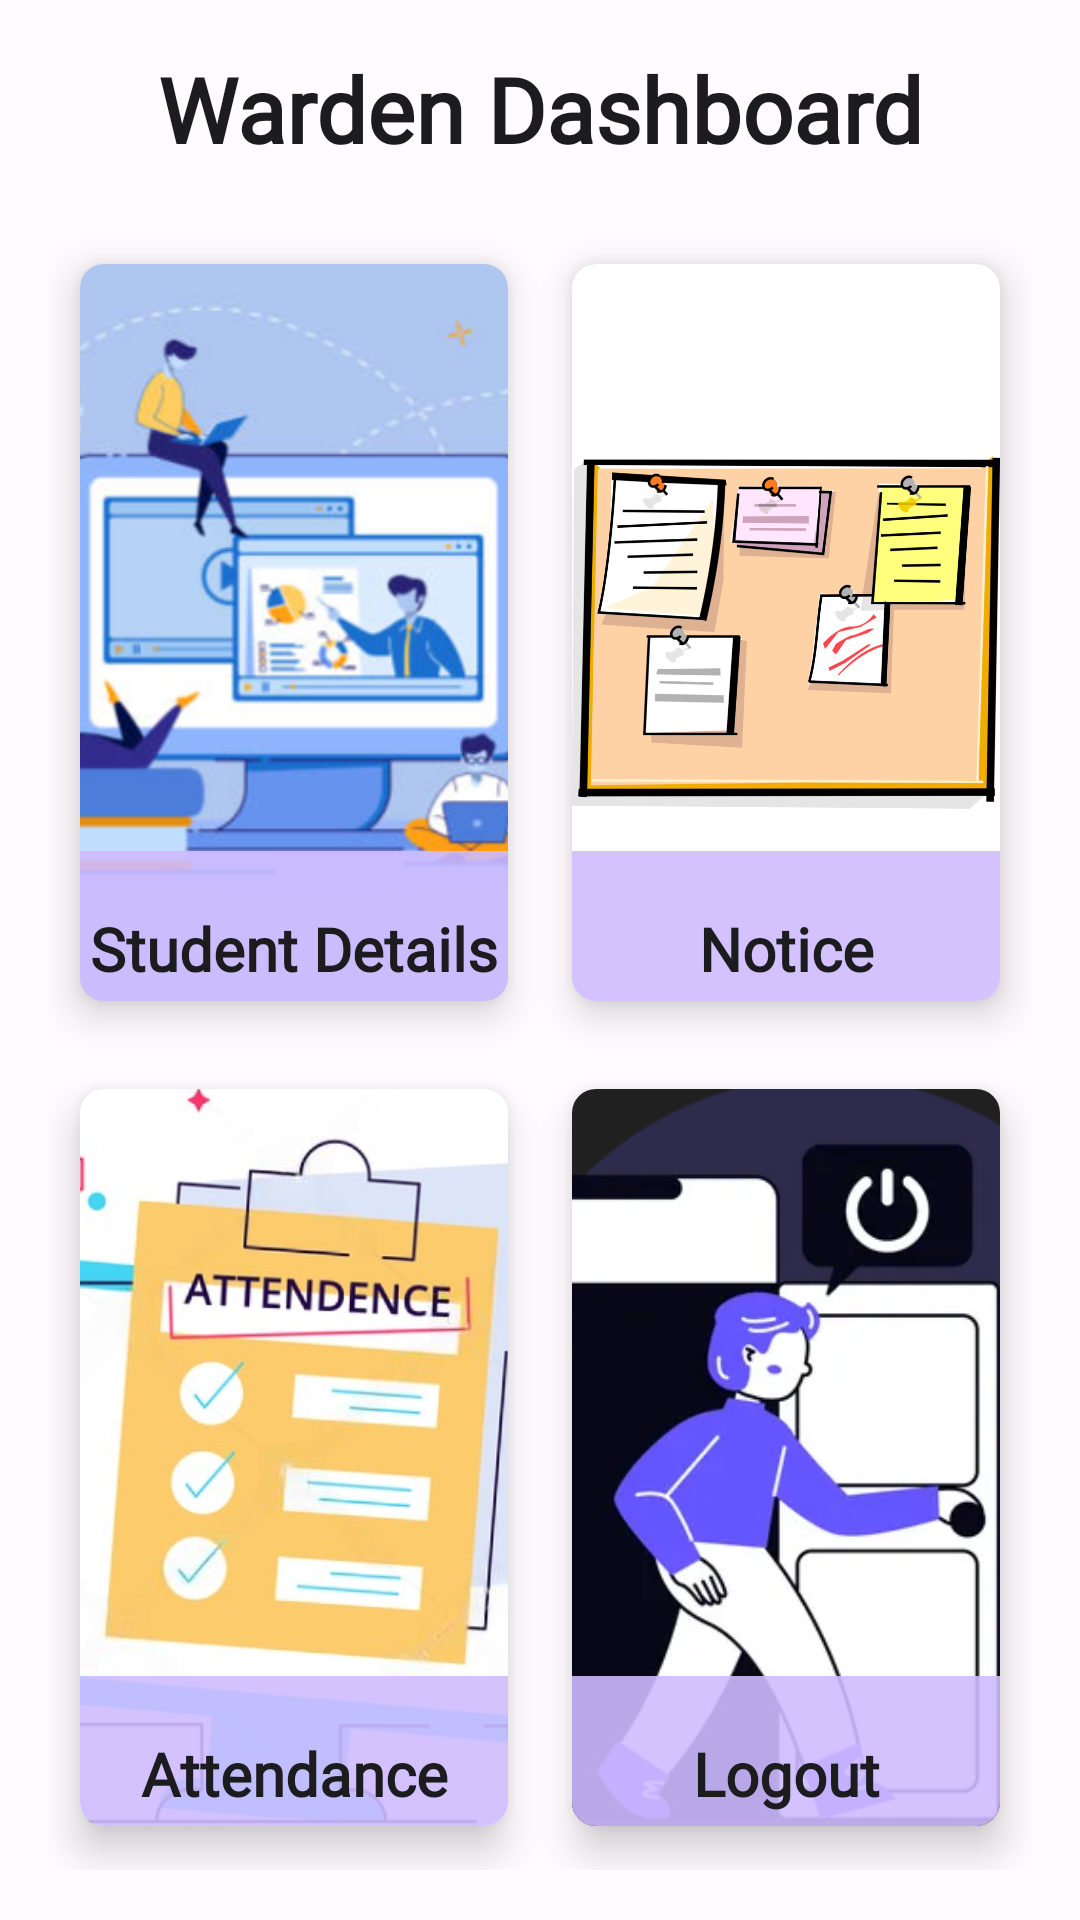

Reconstruct the res/layout file that produces this screen, plus the resources it refers to.
<!-- AndroidManifest.xml: application theme Theme.HostelHub -->
<!-- res/layout/activity_warden_dashboard.xml -->
<?xml version="1.0" encoding="utf-8"?>
<androidx.constraintlayout.widget.ConstraintLayout xmlns:android="http://schemas.android.com/apk/res/android"
    xmlns:app="http://schemas.android.com/apk/res-auto"
    xmlns:tools="http://schemas.android.com/tools"
    android:layout_width="match_parent"
    android:layout_height="match_parent"
    tools:context=".warden.WardenDashboard"
    >

    <TextView
        android:id="@+id/warden_dashboard"
        android:layout_width="wrap_content"
        android:layout_height="wrap_content"
        android:layout_marginTop="16dp"
        android:fontFamily="@font/google_sans_medium"

        android:text="Warden Dashboard"
        android:textColor="?attr/colorOnSurface"
        android:textSize="30sp"
        android:textStyle="bold"
        app:layout_constraintEnd_toEndOf="parent"
        app:layout_constraintStart_toStartOf="parent"
        app:layout_constraintTop_toTopOf="parent" />

    <ImageView
        android:id="@+id/btnBack"
        android:layout_width="wrap_content"
        android:layout_height="wrap_content"
        android:layout_marginStart="8dp"
        android:src="@drawable/round_arrow_back_24"
        app:layout_constraintBottom_toBottomOf="@id/warden_dashboard"
        app:layout_constraintStart_toStartOf="parent"
        app:layout_constraintTop_toTopOf="@id/warden_dashboard" />


    <GridLayout
        android:layout_width="match_parent"
        android:layout_height="550dp"
        android:layout_below="@+id/warden_dashboard"
        android:layout_alignParentStart="true"
        android:layout_alignParentEnd="true"
        android:layout_marginStart="16dp"
        android:layout_marginTop="32dp"
        android:layout_marginEnd="16dp"
        android:layout_marginBottom="32dp"
        android:columnCount="2"
        android:rowCount="2"
        app:layout_constraintBottom_toBottomOf="parent"
        app:layout_constraintEnd_toEndOf="parent"
        app:layout_constraintStart_toStartOf="parent"
        app:layout_constraintTop_toBottomOf="@+id/warden_dashboard">

        <androidx.cardview.widget.CardView
            android:id="@+id/check_student_details"
            android:layout_width="0dp"
            android:layout_height="100dp"
            android:layout_row="0"
            android:layout_rowWeight="1"
            android:layout_column="0"
            android:layout_columnWeight="1"
            android:layout_gravity="fill"
            app:cardCornerRadius="8dp"
            app:cardElevation="8dp"
            app:cardUseCompatPadding="true">


            <ImageView
                android:layout_width="wrap_content"
                android:layout_height="wrap_content"
                android:scaleType="centerCrop"
                android:src="@drawable/studentdetails" />

            <ImageView
                android:layout_width="match_parent"
                android:layout_height="50dp"
                android:layout_gravity="bottom"
                android:alpha="0.9"
                android:background="?attr/colorPrimaryInverse" />

            <TextView
                android:layout_width="match_parent"
                android:layout_height="wrap_content"
                android:layout_gravity="bottom"
                android:layout_marginTop="24dp"
                android:layout_marginBottom="4dp"
                android:fontFamily="@font/google_sans_medium"
                android:text="Student Details"
                android:textAlignment="center"
                android:textColor="?attr/colorOnSurface"
                android:textSize="20sp"
                android:textStyle="bold" />
        </androidx.cardview.widget.CardView>

        <androidx.cardview.widget.CardView
            android:id="@+id/Noticepage"
            android:layout_width="0dp"
            android:layout_height="100dp"
            android:layout_row="0"
            android:layout_rowWeight="1"
            android:layout_column="1"
            android:layout_columnWeight="1"
            android:layout_gravity="fill"
            app:cardCornerRadius="8dp"
            app:cardElevation="8dp"
            app:cardUseCompatPadding="true">

            <ImageView
                android:layout_width="wrap_content"
                android:layout_height="wrap_content"
                android:src="@drawable/notice2" />

            <ImageView
                android:layout_width="match_parent"
                android:layout_height="50dp"
                android:layout_gravity="bottom"
                android:alpha="0.9"
                android:background="?attr/colorPrimaryInverse" />

            <TextView
                android:layout_width="match_parent"
                android:layout_height="wrap_content"
                android:layout_gravity="bottom"
                android:layout_marginTop="24dp"
                android:layout_marginBottom="4dp"
                android:fontFamily="@font/google_sans_medium"
                android:text="Notice"
                android:textAlignment="center"
                android:textColor="?attr/colorOnSurface"
                android:textSize="20sp"
                android:textStyle="bold" />
        </androidx.cardview.widget.CardView>

        <androidx.cardview.widget.CardView
            android:id="@+id/attendanceCheck"
            android:layout_width="0dp"
            android:layout_height="100dp"
            android:layout_row="1"
            android:layout_rowWeight="1"
            android:layout_column="0"
            android:layout_columnWeight="1"
            android:layout_gravity="fill"
            app:cardCornerRadius="8dp"
            app:cardElevation="8dp"
            app:cardUseCompatPadding="true">

            <ImageView
                android:layout_width="wrap_content"
                android:layout_height="wrap_content"
                android:scaleType="centerCrop"
                android:src="@drawable/attendace" />

            <ImageView
                android:layout_width="match_parent"
                android:layout_height="50dp"
                android:layout_gravity="bottom"
                android:alpha="0.9"
                android:background="?attr/colorPrimaryInverse" />

            <TextView
                android:layout_width="match_parent"
                android:layout_height="wrap_content"
                android:layout_gravity="bottom"
                android:layout_marginTop="24dp"
                android:layout_marginBottom="4dp"
                android:fontFamily="@font/google_sans_medium"
                android:text="Attendance"
                android:textAlignment="center"
                android:textColor="?attr/colorOnSurface"
                android:textSize="20sp"
                android:textStyle="bold" />
        </androidx.cardview.widget.CardView>

        <androidx.cardview.widget.CardView
            android:id="@+id/logout_button_warden"
            android:layout_width="0dp"
            android:layout_height="100dp"
            android:layout_row="1"
            android:layout_rowWeight="1"
            android:layout_column="1"
            android:layout_columnWeight="1"
            android:layout_gravity="fill"
            app:cardCornerRadius="8dp"
            app:cardElevation="8dp"
            app:cardUseCompatPadding="true">

            <ImageView
                android:layout_width="wrap_content"
                android:layout_height="wrap_content"
                android:scaleType="centerCrop"
                android:src="@drawable/logout" />

            <ImageView
                android:layout_width="match_parent"
                android:layout_height="50dp"
                android:layout_gravity="bottom"
                android:alpha="0.9"
                android:background="?attr/colorPrimaryInverse" />

            <TextView
                android:layout_width="match_parent"
                android:layout_height="wrap_content"
                android:layout_gravity="bottom"
                android:layout_marginTop="24dp"
                android:layout_marginBottom="4dp"
                android:fontFamily="@font/google_sans_medium"
                android:text="Logout"
                android:textAlignment="center"
                android:textColor="?attr/colorOnSurface"
                android:textSize="20sp"
                android:textStyle="bold" />
        </androidx.cardview.widget.CardView>


    </GridLayout>


</androidx.constraintlayout.widget.ConstraintLayout>
<!-- resources referenced by this layout -->
<resources>
  <style name="Theme.HostelHub" parent="Base.Theme.HostelHub" />
  <style name="Base.Theme.HostelHub" parent="Theme.Material3.DayNight.NoActionBar">
          <item name="color">@color/splash</item>
          <item name="colorPrimary">@color/md_theme_light_primary</item>
          <item name="colorOnPrimary">@color/md_theme_light_onPrimary</item>
          <item name="colorPrimaryContainer">@color/md_theme_light_primaryContainer</item>
          <item name="colorOnPrimaryContainer">@color/md_theme_light_onPrimaryContainer</item>
          <item name="colorSecondary">@color/md_theme_light_secondary</item>
          <item name="colorOnSecondary">@color/md_theme_light_onSecondary</item>
          <item name="colorSecondaryContainer">@color/md_theme_light_secondaryContainer</item>
          <item name="colorOnSecondaryContainer">@color/md_theme_light_onSecondaryContainer</item>
          <item name="colorTertiary">@color/md_theme_light_tertiary</item>
          <item name="colorOnTertiary">@color/md_theme_light_onTertiary</item>
          <item name="colorTertiaryContainer">@color/md_theme_light_tertiaryContainer</item>
          <item name="colorOnTertiaryContainer">@color/md_theme_light_onTertiaryContainer</item>
          <item name="colorError">@color/md_theme_light_error</item>
          <item name="colorErrorContainer">@color/md_theme_light_errorContainer</item>
          <item name="colorOnError">@color/md_theme_light_onError</item>
          <item name="colorOnErrorContainer">@color/md_theme_light_onErrorContainer</item>
          <item name="android:colorBackground">@color/md_theme_light_background</item>
          <item name="colorOnBackground">@color/md_theme_light_onBackground</item>
          <item name="colorSurface">@color/md_theme_light_surface</item>
          <item name="colorOnSurface">@color/md_theme_light_onSurface</item>
          <item name="colorSurfaceVariant">@color/md_theme_light_surfaceVariant</item>
          <item name="colorOnSurfaceVariant">@color/md_theme_light_onSurfaceVariant</item>
          <item name="colorOutline">@color/md_theme_light_outline</item>
          <item name="colorOnSurfaceInverse">@color/md_theme_light_inverseOnSurface</item>
          <item name="colorSurfaceInverse">@color/md_theme_light_inverseSurface</item>
          <item name="colorPrimaryInverse">@color/md_theme_light_inversePrimary</item>
      </style>
  <color name="splash">#F9F9EF</color>
  <color name="md_theme_light_primary">#6750A4</color>
  <color name="md_theme_light_onPrimary">#FFFFFF</color>
  <color name="md_theme_light_primaryContainer">#E9DDFF</color>
  <color name="md_theme_light_onPrimaryContainer">#22005D</color>
  <color name="md_theme_light_secondary">#625B71</color>
  <color name="md_theme_light_onSecondary">#FFFFFF</color>
  <color name="md_theme_light_secondaryContainer">#E8DEF8</color>
  <color name="md_theme_light_onSecondaryContainer">#1E192B</color>
  <color name="md_theme_light_tertiary">#7E5260</color>
  <color name="md_theme_light_onTertiary">#FFFFFF</color>
  <color name="md_theme_light_tertiaryContainer">#FFD9E3</color>
  <color name="md_theme_light_onTertiaryContainer">#31101D</color>
  <color name="md_theme_light_error">#BA1A1A</color>
  <color name="md_theme_light_errorContainer">#FFDAD6</color>
  <color name="md_theme_light_onError">#FFFFFF</color>
  <color name="md_theme_light_onErrorContainer">#410002</color>
  <color name="md_theme_light_background">#FFFBFF</color>
  <color name="md_theme_light_onBackground">#1C1B1E</color>
  <color name="md_theme_light_surface">#FFFBFF</color>
  <color name="md_theme_light_onSurface">#1C1B1E</color>
  <color name="md_theme_light_surfaceVariant">#E7E0EB</color>
  <color name="md_theme_light_onSurfaceVariant">#49454E</color>
  <color name="md_theme_light_outline">#7A757F</color>
  <color name="md_theme_light_inverseOnSurface">#F4EFF4</color>
  <color name="md_theme_light_inverseSurface">#313033</color>
  <color name="md_theme_light_inversePrimary">#CFBCFF</color>
</resources>
